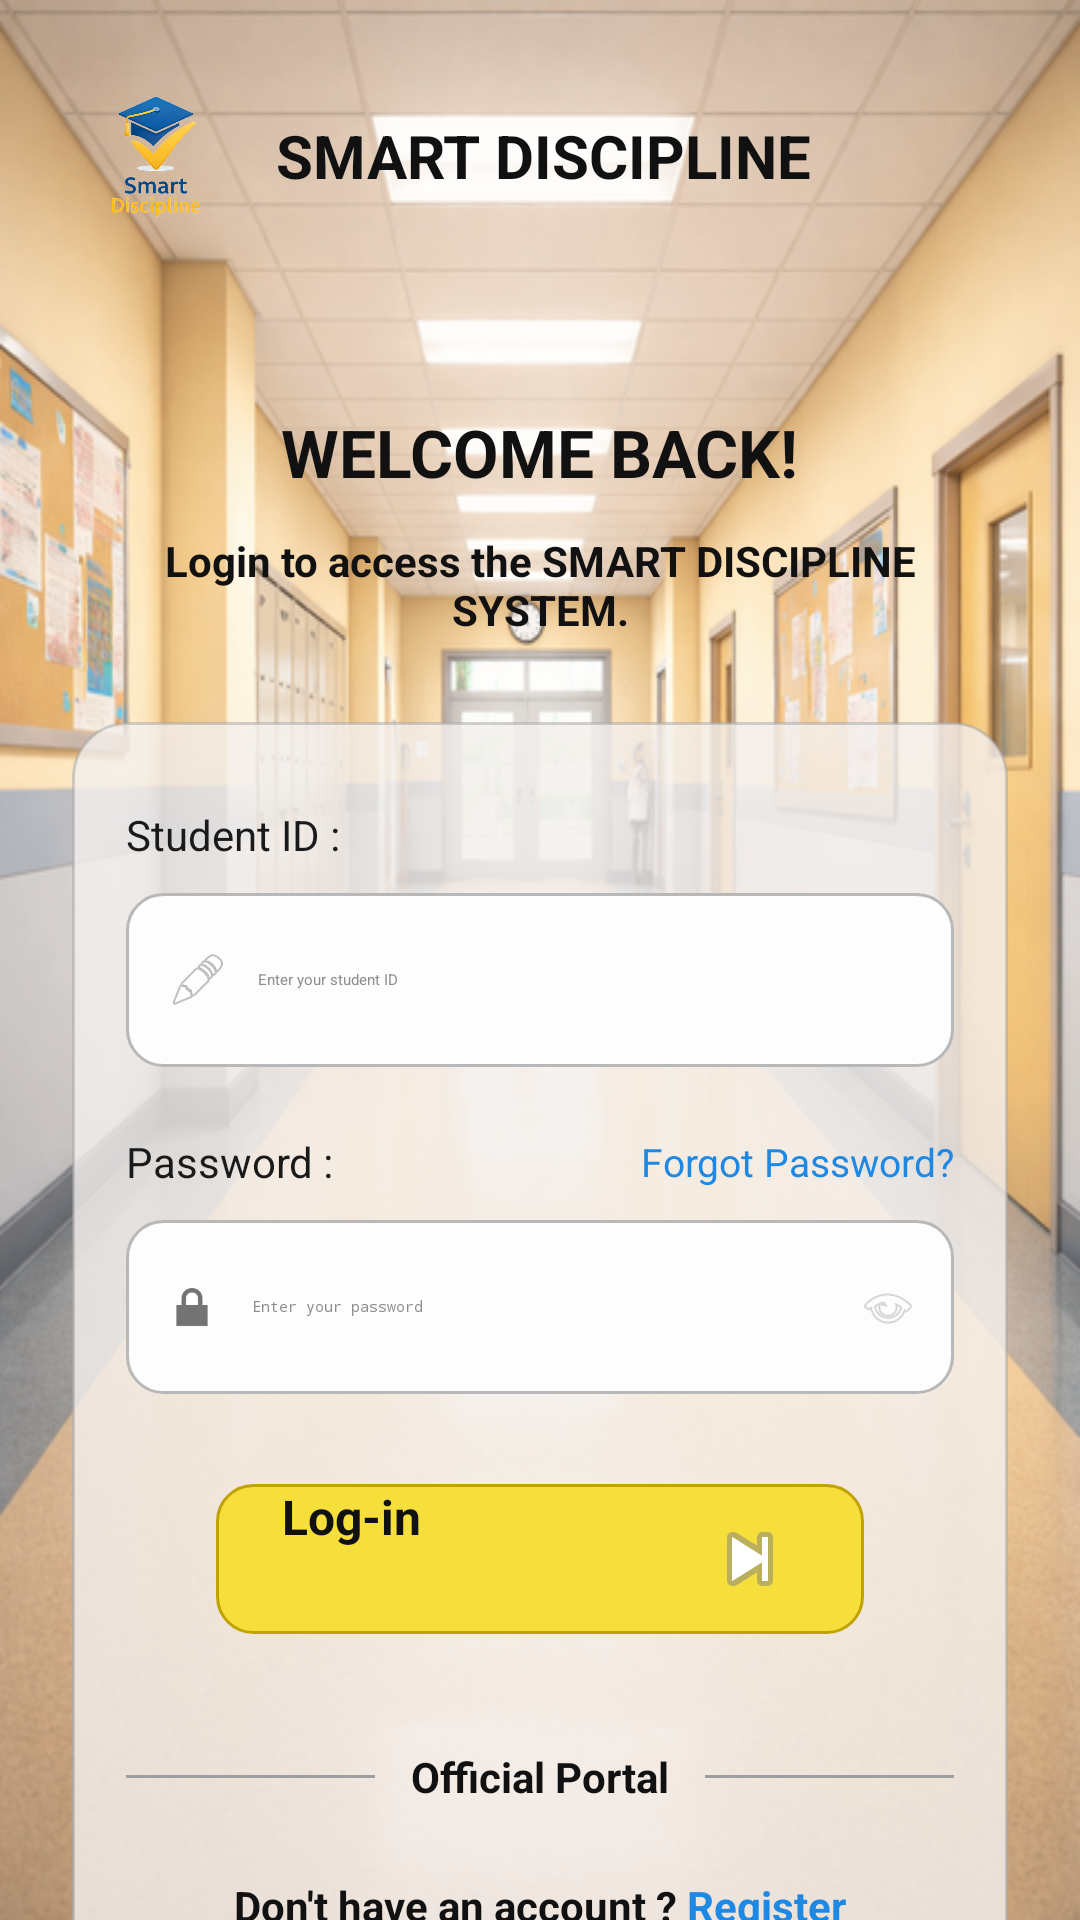

Reconstruct the res/layout file that produces this screen, plus the resources it refers to.
<!-- AndroidManifest.xml: application theme Theme.MyApplication -->
<!-- res/layout/activity_login.xml -->
<?xml version="1.0" encoding="utf-8"?>
<ScrollView xmlns:android="http://schemas.android.com/apk/res/android"
    xmlns:app="http://schemas.android.com/apk/res-auto"
    android:layout_width="match_parent"
    android:layout_height="match_parent"
    android:fillViewport="true"
    android:background="@drawable/login_screen_background">

    <LinearLayout
        android:layout_width="match_parent"
        android:layout_height="wrap_content"
        android:orientation="vertical"
        android:paddingStart="24dp"
        android:paddingTop="24dp"
        android:paddingEnd="24dp"
        android:paddingBottom="32dp">

        <LinearLayout
            android:layout_width="wrap_content"
            android:layout_height="wrap_content"
            android:gravity="center_vertical"
            android:orientation="horizontal">

            <ImageView
                android:layout_width="56dp"
                android:layout_height="56dp"
                android:contentDescription="@string/app_name"
                android:src="@drawable/logo" />

            <TextView
                android:layout_width="wrap_content"
                android:layout_height="wrap_content"
                android:layout_marginStart="12dp"
                android:text="SMART DISCIPLINE"
                android:textColor="#111111"
                android:textSize="20sp"
                android:textStyle="bold" />
        </LinearLayout>

        <TextView
            android:layout_width="wrap_content"
            android:layout_height="wrap_content"
            android:layout_gravity="center_horizontal"
            android:layout_marginTop="56dp"
            android:text="WELCOME BACK!"
            android:textColor="#111111"
            android:textSize="22sp"
            android:textStyle="bold" />

        <TextView
            android:layout_width="wrap_content"
            android:layout_height="wrap_content"
            android:layout_gravity="center_horizontal"
            android:layout_marginTop="12dp"
            android:gravity="center"
            android:text="Login to access the SMART DISCIPLINE SYSTEM."
            android:textColor="#111111"
            android:textSize="14sp"
            android:textStyle="bold" />

        <LinearLayout
            android:layout_width="match_parent"
            android:layout_height="wrap_content"
            android:layout_marginTop="28dp"
            android:background="@drawable/login_glass_card"
            android:elevation="6dp"
            android:orientation="vertical"
            android:paddingStart="18dp"
            android:paddingTop="28dp"
            android:paddingEnd="18dp"
            android:paddingBottom="24dp">

            <TextView
                android:layout_width="wrap_content"
                android:layout_height="wrap_content"
                android:text="Student ID :"
                android:textColor="#1A1A1A"
                android:textSize="14sp" />

            <LinearLayout
                android:layout_width="match_parent"
                android:layout_height="58dp"
                android:layout_marginTop="10dp"
                android:background="@drawable/login_input_background"
                android:gravity="center_vertical"
                android:orientation="horizontal"
                android:paddingStart="14dp"
                android:paddingEnd="14dp">

                <ImageView
                    android:layout_width="20dp"
                    android:layout_height="20dp"
                    android:alpha="0.55"
                    android:contentDescription="Student ID icon"
                    android:src="@android:drawable/ic_menu_edit" />

                <EditText
                    android:id="@+id/student_id"
                    android:layout_width="0dp"
                    android:layout_height="wrap_content"
                    android:layout_marginStart="10dp"
                    android:layout_weight="1"
                    android:background="@android:color/transparent"
                    android:digits="0123456789"
                    android:hint="Enter your student ID"
                    android:inputType="number"
                    android:maxLength="10"
                    android:padding="0dp"
                    android:textColor="#111111"
                    android:textColorHint="#8E8E8E" />
            </LinearLayout>

            <LinearLayout
                android:layout_width="match_parent"
                android:layout_height="wrap_content"
                android:layout_marginTop="22dp"
                android:gravity="center_vertical"
                android:orientation="horizontal">

                <TextView
                    android:layout_width="0dp"
                    android:layout_height="wrap_content"
                    android:layout_weight="1"
                    android:text="Password :"
                    android:textColor="#1A1A1A"
                    android:textSize="14sp" />

                <TextView
                    android:layout_width="wrap_content"
                    android:layout_height="wrap_content"
                    android:text="Forgot Password?"
                    android:textColor="#1E88E5"
                    android:textSize="13sp" />
            </LinearLayout>

            <LinearLayout
                android:layout_width="match_parent"
                android:layout_height="58dp"
                android:layout_marginTop="10dp"
                android:background="@drawable/login_input_background"
                android:gravity="center_vertical"
                android:orientation="horizontal"
                android:paddingStart="12dp"
                android:paddingEnd="12dp">

                <ImageView
                    android:layout_width="20dp"
                    android:layout_height="20dp"
                    android:contentDescription="Password icon"
                    android:src="@android:drawable/ic_lock_lock"
                    app:tint="#1E88E5" />

                <EditText
                    android:id="@+id/password"
                    android:layout_width="0dp"
                    android:layout_height="wrap_content"
                    android:layout_marginStart="10dp"
                    android:layout_weight="1"
                    android:background="@android:color/transparent"
                    android:hint="Enter your password"
                    android:inputType="textPassword"
                    android:padding="0dp"
                    android:textColor="#111111"
                    android:textColorHint="#8E8E8E" />

                <ImageView
                    android:id="@+id/toggle_password_visibility"
                    android:layout_width="20dp"
                    android:layout_height="20dp"
                    android:alpha="0.35"
                    android:clickable="true"
                    android:contentDescription="Show password"
                    android:focusable="true"
                    android:src="@android:drawable/ic_menu_view" />
            </LinearLayout>

            <Button
                android:id="@+id/btn_login"
                android:layout_width="216dp"
                android:layout_height="50dp"
                android:layout_gravity="center_horizontal"
                android:layout_marginTop="30dp"
                android:background="@drawable/login_button_background"
                android:drawableEnd="@android:drawable/ic_media_next"
                android:drawablePadding="8dp"
                android:paddingStart="22dp"
                android:paddingEnd="22dp"
                android:text="Log-in"
                android:textAllCaps="false"
                android:textColor="#111111"
                android:textSize="16sp"
                android:textStyle="bold" />

            <LinearLayout
                android:layout_width="match_parent"
                android:layout_height="wrap_content"
                android:layout_marginTop="38dp"
                android:gravity="center_vertical"
                android:orientation="horizontal">

                <View
                    android:layout_width="0dp"
                    android:layout_height="1dp"
                    android:layout_weight="1"
                    android:background="#9E9E9E" />

                <TextView
                    android:layout_width="wrap_content"
                    android:layout_height="wrap_content"
                    android:layout_marginStart="12dp"
                    android:layout_marginEnd="12dp"
                    android:text="Official Portal"
                    android:textColor="#111111"
                    android:textSize="14sp"
                    android:textStyle="bold" />

                <View
                    android:layout_width="0dp"
                    android:layout_height="1dp"
                    android:layout_weight="1"
                    android:background="#9E9E9E" />
            </LinearLayout>

            <LinearLayout
                android:layout_width="wrap_content"
                android:layout_height="wrap_content"
                android:layout_gravity="center_horizontal"
                android:layout_marginTop="24dp"
                android:orientation="horizontal">

                <TextView
                    android:layout_width="wrap_content"
                    android:layout_height="wrap_content"
                    android:text="Don&apos;t have an account ? "
                    android:textColor="#111111"
                    android:textSize="14sp"
                    android:textStyle="bold" />

                <TextView
                    android:id="@+id/btn_go_register"
                    android:layout_width="wrap_content"
                    android:layout_height="wrap_content"
                    android:clickable="true"
                    android:focusable="true"
                    android:text="Register"
                    android:textColor="#1E88E5"
                    android:textSize="14sp"
                    android:textStyle="bold" />
            </LinearLayout>
        </LinearLayout>
    </LinearLayout>
</ScrollView>
<!-- resources referenced by this layout -->
<resources>
  <!-- drawable login_button_background (drawable) -->
  <?xml version="1.0" encoding="utf-8"?>
  <shape xmlns:android="http://schemas.android.com/apk/res/android"
      android:shape="rectangle">
      <solid android:color="#F6DF3B" />
      <stroke
          android:width="1dp"
          android:color="#C0A300" />
      <corners android:radius="12dp" />
  </shape>
  <!-- drawable login_glass_card (drawable) -->
  <?xml version="1.0" encoding="utf-8"?>
  <shape xmlns:android="http://schemas.android.com/apk/res/android"
      android:shape="rectangle">
      <solid android:color="#CCF4F1EE" />
      <stroke
          android:width="1dp"
          android:color="#80A6A6A6" />
      <corners android:radius="18dp" />
  </shape>
  <!-- drawable login_input_background (drawable) -->
  <?xml version="1.0" encoding="utf-8"?>
  <shape xmlns:android="http://schemas.android.com/apk/res/android"
      android:shape="rectangle">
      <solid android:color="#FDFDFD" />
      <stroke
          android:width="1dp"
          android:color="#B8B8B8" />
      <corners android:radius="12dp" />
  </shape>
  <!-- drawable login_screen_background (drawable) -->
  <?xml version="1.0" encoding="utf-8"?>
  <layer-list xmlns:android="http://schemas.android.com/apk/res/android">
      <item>
          <bitmap
              android:gravity="fill"
              android:src="@drawable/image" />
      </item>
  
      <item>
          <shape android:shape="rectangle">
              <solid android:color="#26FFF4E8" />
          </shape>
      </item>
  </layer-list>
  <!-- drawable logo: png bitmap (drawable, 79071 bytes) -->
  <string name="app_name">SmartDiscipline</string>
  <!-- drawable image: png bitmap (drawable, 415960 bytes) -->
</resources>
